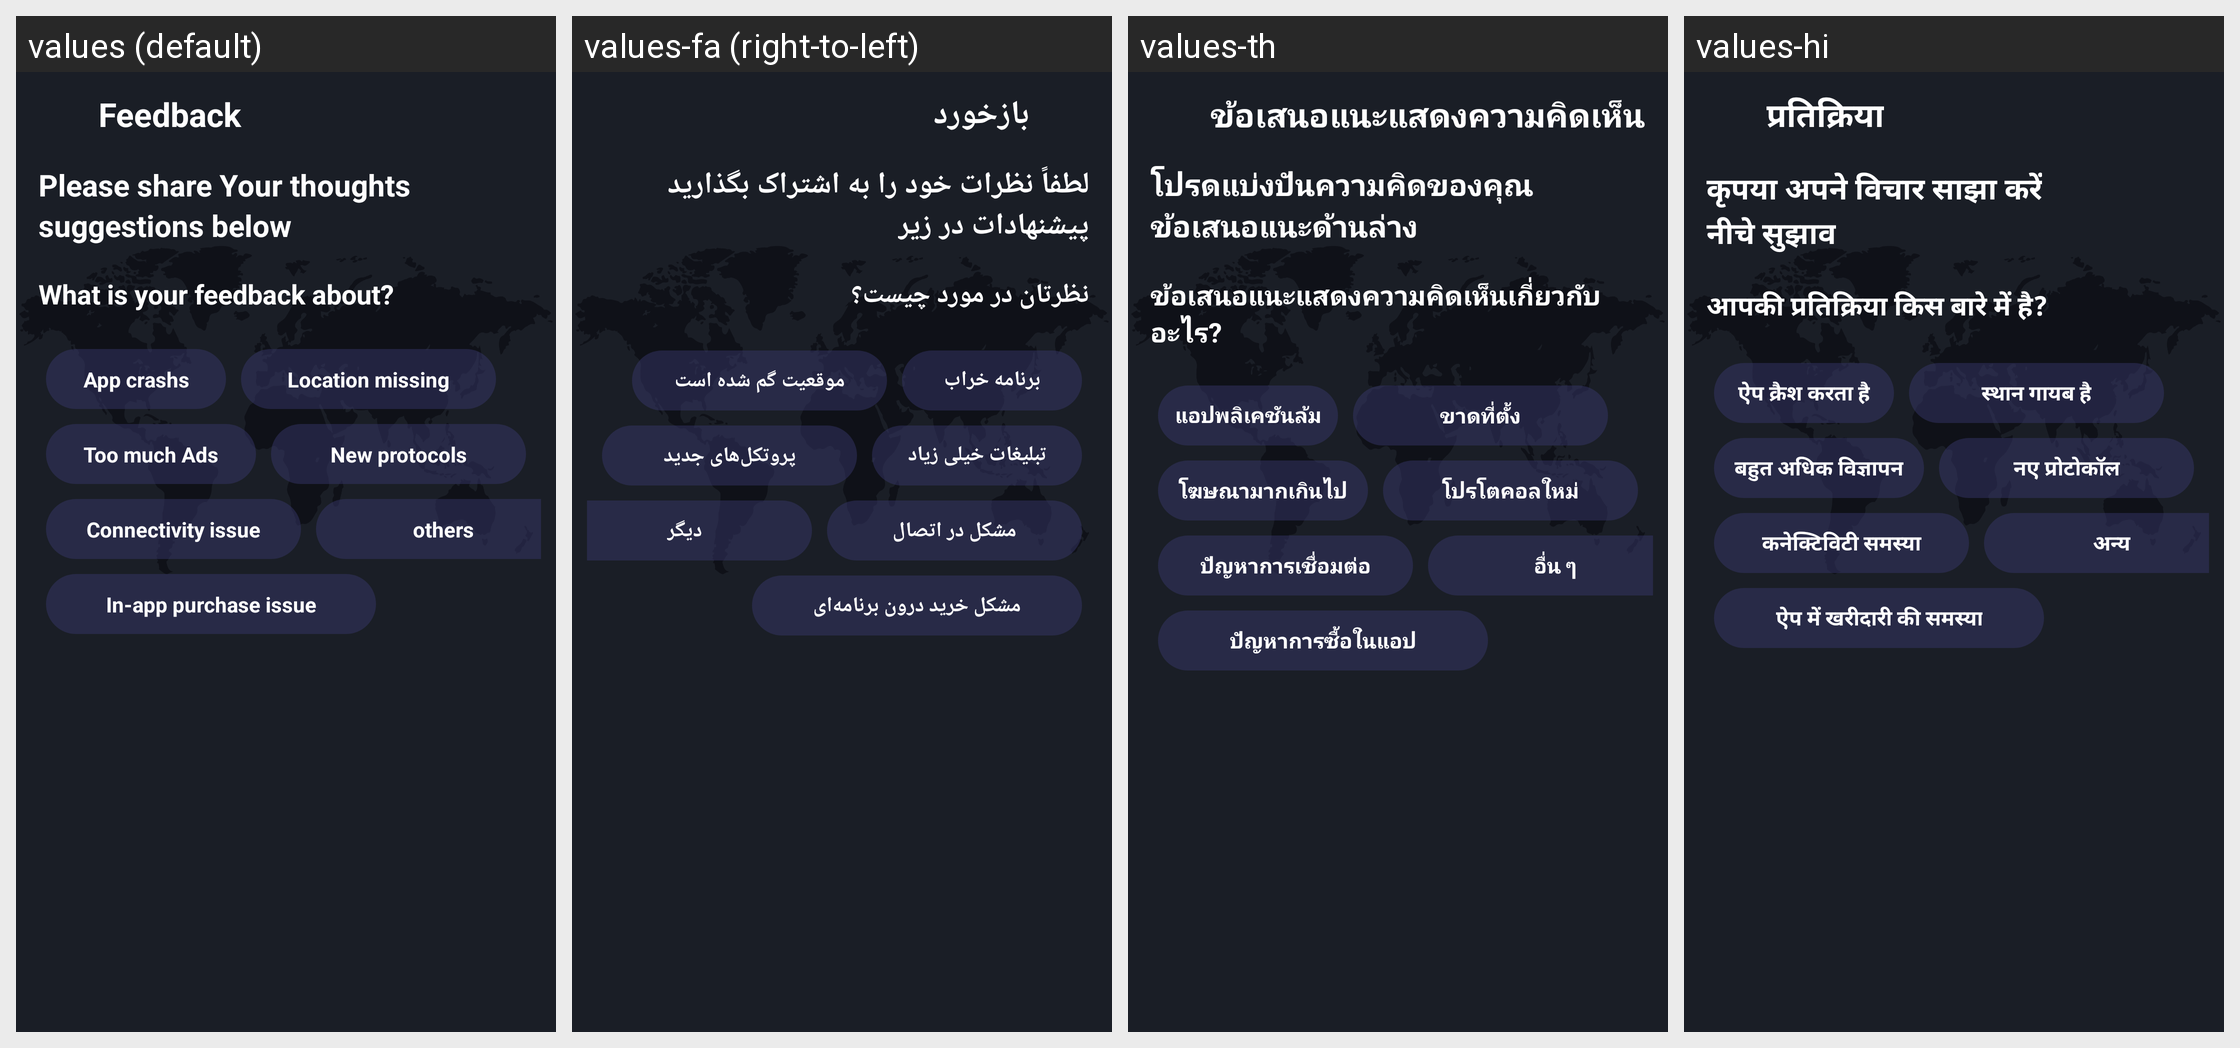

Strings drawn on this Android screen and how each of the app's shown locales translates them:
Android screen res/layout/activity_feed_back.xml rendered under 4 locales, left to right: values (default), values-fa (right-to-left), values-th, values-hi. Device: Nexus 5 (rendered at 1080×1920; each locale shown at half size, 540×960, under a caption strip naming it); theme Theme.PrivateVpn.
Other locales in the repository, not shown: values-af, values-ar, values-cs, values-da, values-de, values-el, values-es, values-fr, values-id, values-it, values-ja, values-ko, values-ms, values-nl, values-no, values-pt, values-ru, values-tr, values-vi, values-zh.
Strings drawn on this screen, with the default value and each locale's value (text and hints the layout hard-codes, and strings that could not be matched under every locale, appear in the picture but are not listed):

feedback
  values: Feedback
  values-fa: بازخورد
  values-th: ข้อเสนอแนะแสดงความคิดเห็น
  values-hi: प्रतिक्रिया

please_share_your_thoughts
  values: Please share Your thoughts
  values-fa: لطفاً نظرات خود را به اشتراک بگذارید
  values-th: โปรดแบ่งปันความคิดของคุณ
  values-hi: कृपया अपने विचार साझा करें

suggestions_below
  values: suggestions below
  values-fa: پیشنهادات در زیر
  values-th: ข้อเสนอแนะด้านล่าง
  values-hi: नीचे सुझाव

what_is_your_feedback_about
  values: What is your feedback about?
  values-fa: نظرتان در مورد چیست؟
  values-th: ข้อเสนอแนะแสดงความคิดเห็นเกี่ยวกับอะไร?
  values-hi: आपकी प्रतिक्रिया किस बारे में है?

app_crashs
  values: App crashs
  values-fa: برنامه خراب می‌شود
  values-th: แอปพลิเคชันล้มเหลว
  values-hi: ऐप क्रैश करता है

location_missing
  values: Location missing
  values-fa: موقعیت گم شده است
  values-th: ขาดที่ตั้ง
  values-hi: स्थान गायब है

too_much_ads
  values: Too much Ads
  values-fa: تبلیغات خیلی زیاد است
  values-th: โฆษณามากเกินไป
  values-hi: बहुत अधिक विज्ञापन

new_protocols
  values: New protocols
  values-fa: پروتکل‌های جدید
  values-th: โปรโตคอลใหม่
  values-hi: नए प्रोटोकॉल

connectivity_issue
  values: Connectivity issue
  values-fa: مشکل در اتصال
  values-th: ปัญหาการเชื่อมต่อ
  values-hi: कनेक्टिविटी समस्या

others
  values: others
  values-fa: دیگر
  values-th: อื่น ๆ
  values-hi: अन्य

in_app_purchase_issue
  values: In-app purchase issue
  values-fa: مشکل خرید درون برنامه‌ای
  values-th: ปัญหาการซื้อในแอป
  values-hi: ऐप में खरीदारी की समस्या
